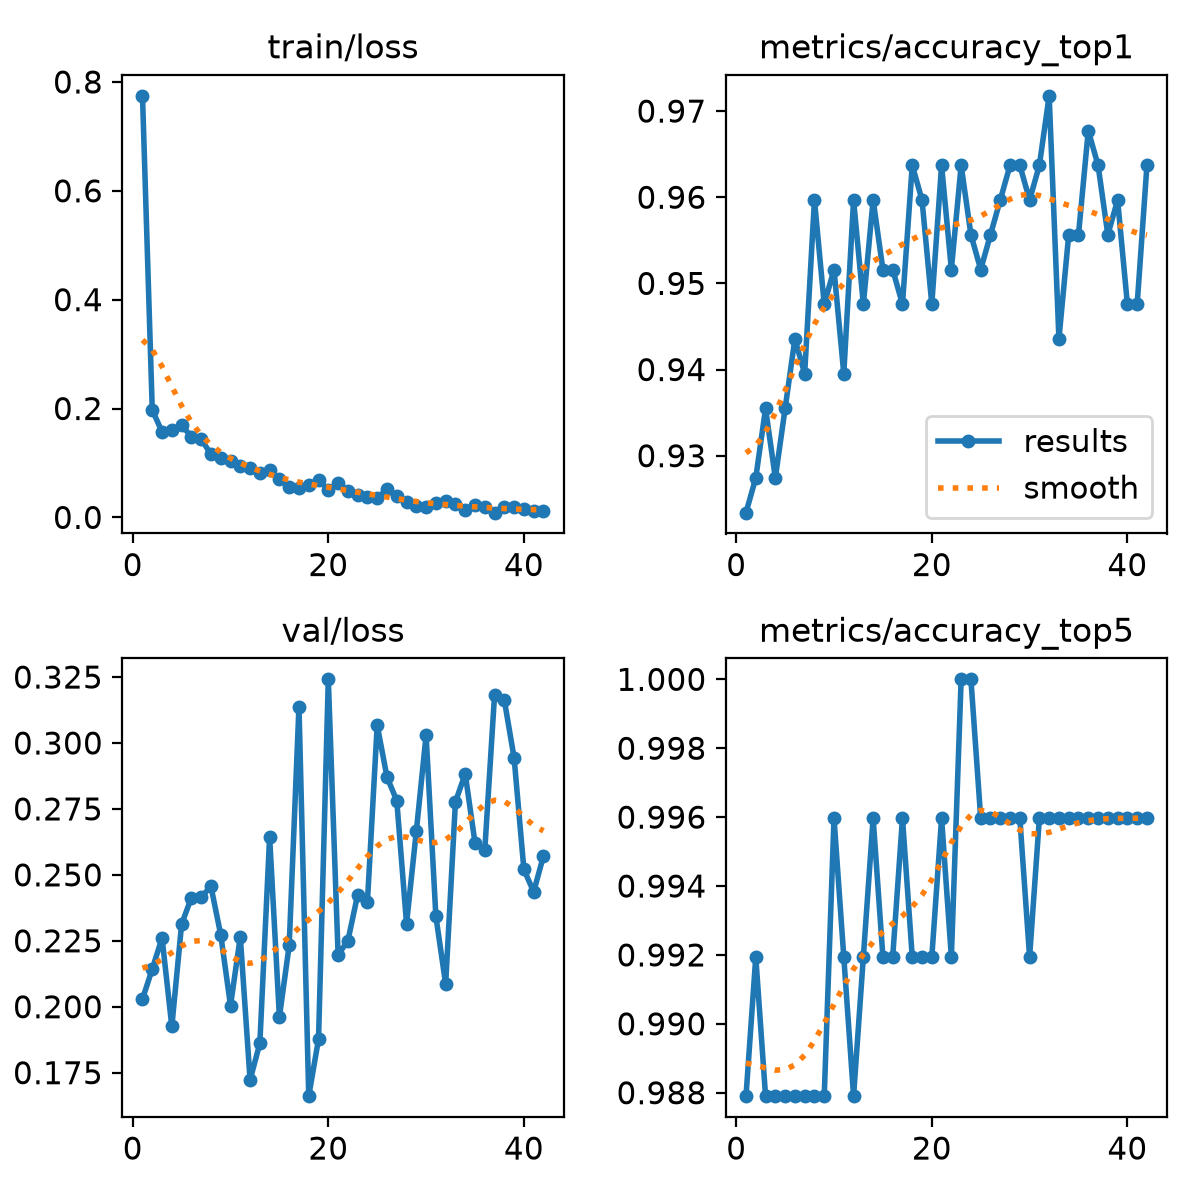

Values plotted in this chart, from the file beside it:
epoch, time, train/loss, metrics/accuracy_top1, metrics/accuracy_top5, val/loss, lr/pg0, lr/pg1, lr/pg2
1, 70.65, 0.7745, 0.9234, 0.9879, 0.2029, 0.0002981, 0.0002981, 0.0002981
2, 135.1, 0.1972, 0.9274, 0.9919, 0.2143, 0.0005892, 0.0005892, 0.0005892
3, 200.3, 0.1573, 0.9355, 0.9879, 0.2261, 0.0008683, 0.0008683, 0.0008683
4, 263.3, 0.1602, 0.9274, 0.9879, 0.1925, 0.000855, 0.000855, 0.000855
5, 326, 0.1699, 0.9355, 0.9879, 0.2313, 0.000837, 0.000837, 0.000837
6, 389.4, 0.1479, 0.9435, 0.9879, 0.2414, 0.000819, 0.000819, 0.000819
7, 454, 0.1439, 0.9395, 0.9879, 0.2415, 0.000801, 0.000801, 0.000801
8, 517, 0.1158, 0.9597, 0.9879, 0.2456, 0.000783, 0.000783, 0.000783
9, 581.8, 0.109, 0.9476, 0.9879, 0.2273, 0.000765, 0.000765, 0.000765
10, 645.1, 0.1039, 0.9516, 0.996, 0.2004, 0.000747, 0.000747, 0.000747
11, 708.2, 0.09381, 0.9395, 0.9919, 0.2265, 0.000729, 0.000729, 0.000729
12, 771.3, 0.09007, 0.9597, 0.9879, 0.1722, 0.000711, 0.000711, 0.000711
13, 834, 0.08107, 0.9476, 0.9919, 0.1862, 0.000693, 0.000693, 0.000693
14, 895.1, 0.08747, 0.9597, 0.996, 0.2644, 0.000675, 0.000675, 0.000675
15, 954.6, 0.07087, 0.9516, 0.9919, 0.1961, 0.000657, 0.000657, 0.000657
16, 1013, 0.05666, 0.9516, 0.9919, 0.2232, 0.000639, 0.000639, 0.000639
17, 1072, 0.05378, 0.9476, 0.996, 0.3138, 0.000621, 0.000621, 0.000621
18, 1130, 0.05959, 0.9637, 0.9919, 0.1661, 0.000603, 0.000603, 0.000603
19, 1285, 0.06853, 0.9597, 0.9919, 0.1877, 0.000585, 0.000585, 0.000585
20, 1342, 0.05086, 0.9476, 0.9919, 0.3241, 0.000567, 0.000567, 0.000567
21, 1400, 0.06231, 0.9637, 0.996, 0.2198, 0.000549, 0.000549, 0.000549
22, 1457, 0.04881, 0.9516, 0.9919, 0.225, 0.000531, 0.000531, 0.000531
23, 1513, 0.04023, 0.9637, 1, 0.2424, 0.000513, 0.000513, 0.000513
24, 1571, 0.03676, 0.9556, 1, 0.2397, 0.000495, 0.000495, 0.000495
25, 1629, 0.03512, 0.9516, 0.996, 0.3067, 0.000477, 0.000477, 0.000477
26, 1687, 0.05207, 0.9556, 0.996, 0.2871, 0.000459, 0.000459, 0.000459
27, 1745, 0.03884, 0.9597, 0.996, 0.2782, 0.000441, 0.000441, 0.000441
28, 1803, 0.02775, 0.9637, 0.996, 0.2316, 0.000423, 0.000423, 0.000423
29, 1860, 0.0205, 0.9637, 0.996, 0.2665, 0.0004051, 0.0004051, 0.0004051
30, 1917, 0.01818, 0.9597, 0.9919, 0.303, 0.0003871, 0.0003871, 0.0003871
31, 2038, 0.02589, 0.9637, 0.996, 0.2343, 0.0003691, 0.0003691, 0.0003691
32, 2097, 0.03044, 0.9718, 0.996, 0.2086, 0.0003511, 0.0003511, 0.0003511
33, 2156, 0.02523, 0.9435, 0.996, 0.2777, 0.0003331, 0.0003331, 0.0003331
34, 2214, 0.01397, 0.9556, 0.996, 0.2883, 0.0003151, 0.0003151, 0.0003151
35, 2270, 0.02244, 0.9556, 0.996, 0.2621, 0.0002971, 0.0002971, 0.0002971
36, 2327, 0.0185, 0.9677, 0.996, 0.2593, 0.0002791, 0.0002791, 0.0002791
37, 2384, 0.00866, 0.9637, 0.996, 0.3182, 0.0002611, 0.0002611, 0.0002611
38, 2440, 0.01833, 0.9556, 0.996, 0.3162, 0.0002431, 0.0002431, 0.0002431
39, 2513, 0.01859, 0.9597, 0.996, 0.2944, 0.0002251, 0.0002251, 0.0002251
40, 2570, 0.01621, 0.9476, 0.996, 0.252, 0.0002071, 0.0002071, 0.0002071
41, 2628, 0.01136, 0.9476, 0.996, 0.2436, 0.0001891, 0.0001891, 0.0001891
42, 2686, 0.01079, 0.9637, 0.996, 0.2572, 0.0001711, 0.0001711, 0.0001711
